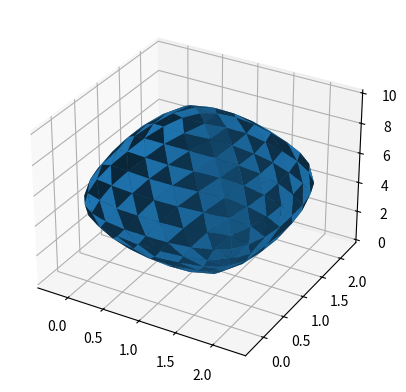

Source code (Python):
import numpy as np
import matplotlib.pyplot as plt
import matplotlib.tri as mtri

size = 6
w = 1/16

def init_surface(size):

    x = np.array([np.ones(size) * i for i in range(size)]).flatten()
    y = np.array([np.linspace(0, 1, size) for i in range(size)]).flatten()
    # z = np.sin(x+y)
    z = 0 * x
    tri = mtri.Triangulation(x, y)

    return x, y, z, tri.triangles

def init_volume():
    x = np.array([0, 0, 2, 2, 1, 1])
    y = np.array([0, 2, 0, 2, 1, 1])
    z = np.array([5, 5, 5, 5, 0, 10])
    tri = np.array([
        [0, 1, 4],
        [0, 1, 5],
        [0, 2, 4],
        [0, 2, 5],
        [3, 1, 4],
        [3, 1, 5],
        [3, 2, 4],
        [3, 2, 5]
        ])
    return x, y, z, tri


def get_butterfly(s, tri):
    l0 = np.array(s)

    c1 = [np.any(e == s[0]) and np.any(e == s[1]) for e in tri]
    l01 = tri[c1]
    l1 = l01[np.isin(l01, l0, invert = True)]

    c2_up = [np.any(np.isin(e, l0)) and np.any(e == l1[0]) for e in tri]
    l2_up = tri[c2_up]
    l2_up = l2_up[np.isin(l2_up, l01, invert = True)]

    c2_down = [np.any(np.isin(e, l0)) and np.any(e == l1[0]) for e in tri]
    l2_down = tri[c2_down]
    l2_down = l2_down[np.isin(l2_down, l01, invert = True)]

    c2 = [np.any(np.isin(e, l0)) and np.any(np.isin(e, l1)) for e in tri]
    l2 = tri[c2]
    l2 = l2[np.isin(l2, l01, invert = True)]

    return l0, l1, l2, l2_up, l2_down


def calculate_new_point(l0, l1, l2_up, l2_down, w, x, y, z):

    if (len(l2_up) == 0 or len(l2_down) == 2):
        nx = 0.5 * sum(np.take(x, l0)) + 4 * w * x[l1[1]] - 2 * w * np.sum(np.take(x, l2_down))
        ny = 0.5 * sum(np.take(y, l0)) + 4 * w * y[l1[1]] - 2 * w * np.sum(np.take(y, l2_down))
        nz = 0.5 * sum(np.take(z, l0)) + 4 * w * z[l1[1]] - 2 * w * np.sum(np.take(z, l2_down))
    elif (len(l2_down) == 0 or len(l2_up) == 2):
        nx = 0.5 * sum(np.take(x, l0)) + 4 * w * x[l1[0]] - 2 * w * np.sum(np.take(x, l2_up))
        ny = 0.5 * sum(np.take(y, l0)) + 4 * w * y[l1[0]] - 2 * w * np.sum(np.take(y, l2_up))
        nz = 0.5 * sum(np.take(z, l0)) + 4 * w * z[l1[0]] - 2 * w * np.sum(np.take(z, l2_up))
    elif (len(l2_up) <= 1 and len(l2_down) <= 1):
        nx = 0.5 * sum(np.take(x, l0)) 
        ny = 0.5 * sum(np.take(y, l0)) 
        nz = 0.5 * sum(np.take(z, l0)) 
    else:
        nx = 0.5 * sum(np.take(x, l0)) + 2 * w * sum(np.take(x, l1)) - w * np.sum(np.take(x, l2))
        ny = 0.5 * sum(np.take(y, l0)) + 2 * w * sum(np.take(y, l1)) - w * np.sum(np.take(y, l2))
        nz = 0.5 * sum(np.take(z, l0)) + 2 * w * sum(np.take(z, l1)) - w * np.sum(np.take(z, l2))

    return nx, ny, nz


def split_triangle(ti, w, x, y, z, tri, refTri):

    t = tri[ti]
    nt = [[t[i]] for i in range(3)]  # coordonnées du triangle 
    nt = nt + [[]]
    for i in range(3):
        s = [t[i], t[(i + 1) % 3]]
        # On restreint la recherche aux triangles qui ont un sommet commun avec le segment s
        # c = [np.any(e == s[0]) and np.any(e == s[1]) for e in refTri]
        # local_tri = refTri[c]

        l0, l1, l2, l2_up, l2_down = get_butterfly(s, refTri) # récupération des points du butterfly

        # nx, ny, nz = calculate_new_point(l0, l1, l2_up, l2_down, w, x, y, z)
    
        nx = 0.5 * sum(np.take(x, l0)) + 2 * w * sum(np.take(x, l1)) - w * np.sum(np.take(x, l2))
        ny = 0.5 * sum(np.take(y, l0)) + 2 * w * sum(np.take(y, l1)) - w * np.sum(np.take(y, l2))
        nz = 0.5 * sum(np.take(z, l0)) + 2 * w * sum(np.take(z, l1)) - w * np.sum(np.take(z, l2))

        cond = np.multiply(np.multiply(nx == x, ny == y), nz == z)
        loc = np.asarray(cond).nonzero()

        if len(loc[0]) == 0:
            x = np.append(x, nx)
            y = np.append(y, ny)
            z = np.append(z, nz)
            j = len(x) - 1
        else:
            j = loc[0][0]

        nt[3] = nt[3] + [j]
        nt[i] = nt[i] + [j]
        nt[(i + 1) % 3] = nt[(i + 1) % 3] + [j]

    tri[ti] = nt[3]
    tri = np.append(tri, nt[:3], axis = 0)

    return x, y, z, tri

def fly_butterfly(x, y, z, tri, iteration_number):
    for i in range(iteration_number):
        tempTri = np.copy(tri)
        for ti in range(len(tempTri)):
            x, y, z, tri = split_triangle(ti, w, x, y, z, tri, tempTri)
    return x, y, z, tri



if __name__ == '__main__':
    ax = plt.figure().add_subplot(projection='3d')

    x, y, z, tri = init_volume()
    # x, y, z, tri = init_surface(size)
    x, y, z, tri = fly_butterfly(x, y, z, tri, 3)

    ax.plot_trisurf(x, y, z, triangles = tri, linewidth=0.2, antialiased=True)

    plt.show()





